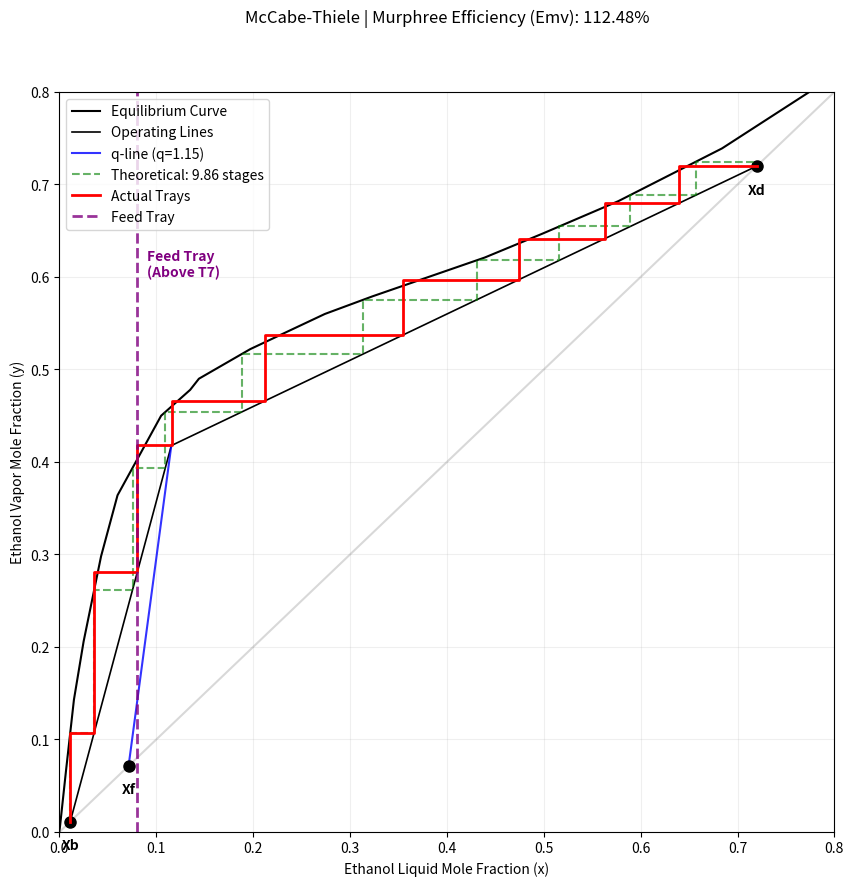

Python code for this plot:
import numpy as np
import matplotlib.pyplot as plt

# --------------------------------------------------
# VLE DATA
# --------------------------------------------------
x_vle = np.array([
    0.0, 0.007, 0.015, 0.025, 0.043, 0.06, 0.105, 0.135,
    0.144, 0.197, 0.274, 0.323, 0.439, 0.499, 0.577,
    0.684, 0.814, 1.0
])

y_vle = np.array([
    0.0, 0.068, 0.143, 0.206, 0.298, 0.364, 0.45, 0.478,
    0.49, 0.522, 0.56, 0.579, 0.621, 0.647, 0.682,
    0.739, 0.827, 1.0
])


def get_y_eq(x):
    return np.interp(x, x_vle, y_vle)


# --------------------------------------------------
# OPERATING LINES
# --------------------------------------------------
def get_op_lines(R, xf, xd, xb, q):

    if abs(q - 1.0) < 1e-8:
        q = 1.0 - 1e-8

    # Rectifying line
    m_rect = R / (R + 1)
    c_rect = xd / (R + 1)

    # q-line
    m_q = q / (q - 1)
    c_q = -xf / (q - 1)

    # Intersection
    xi = (c_q - c_rect) / (m_rect - m_q)
    yi = m_rect * xi + c_rect

    # Stripping line
    m_strip = (yi - xb) / (xi - xb)
    c_strip = xb - m_strip * xb

    return m_rect, c_rect, m_strip, c_strip, xi, yi, m_q


# --------------------------------------------------
# THEORETICAL STAGES
# --------------------------------------------------
def count_theoretical_stages(R, xf, xd, xb, q):

    m_rect, c_rect, m_strip, c_strip, xi, yi, _ = get_op_lines(
        R, xf, xd, xb, q
    )

    pts = [(xb, xb)]

    curr_x = xb
    count = 0
    max_strip_x = xi

    while count < 100:

        curr_y = get_y_eq(curr_x)
        pts.append((curr_x, curr_y))

        if curr_y < yi:
            next_x = (curr_y - c_strip) / m_strip
            max_strip_x = max(max_strip_x, next_x)

        else:
            next_x = (curr_y - c_rect) / m_rect

        if next_x > xd:
            count += (xd - curr_x) / (next_x - curr_x)
            pts.append((xd, curr_y))
            break

        pts.append((next_x, curr_y))
        curr_x = next_x
        count += 1

        if curr_x >= xd:
            break

    return pts, count, max_strip_x


# --------------------------------------------------
# REAL TRAY MODEL (FIXED FEED TRAY)
# --------------------------------------------------
def run_real_column(nm, n_trays, R, xf, xd, xb, q):

    m_rect, c_rect, m_strip, c_strip, xi, yi, _ = get_op_lines(
        R, xf, xd, xb, q
    )

    # ---- FEED LOCATION ----
    FEED_TRAY_FROM_TOP = 6         # Feed is above Tray 7
    FEED_TRAY_FROM_BOTTOM = n_trays - FEED_TRAY_FROM_TOP

    pts = [(xb, xb)]

    curr_x = xb
    curr_y = get_y_eq(curr_x)

    pts.append((curr_x, curr_y))

    max_strip_x = xi

    for i in range(n_trays):

        # BELOW FEED → Stripping
        if i < FEED_TRAY_FROM_BOTTOM:

            curr_x = (curr_y - c_strip) / m_strip
            max_strip_x = max(max_strip_x, curr_x)

        # ABOVE FEED → Rectifying
        else:

            curr_x = (curr_y - c_rect) / m_rect

        pts.append((curr_x, curr_y))

        # Murphree efficiency correction
        y_eq = get_y_eq(curr_x)
        curr_y = curr_y + nm * (y_eq - curr_y)

        pts.append((curr_x, curr_y))

    return pts, xd - curr_y, max_strip_x


# --------------------------------------------------
# SOLVE MURPHREE EFFICIENCY
# --------------------------------------------------
def solve_murphree_eff(n_trays, R, xf, xd, xb, q):

    low = 0.01
    high = 2.0

    for _ in range(50):

        mid = (low + high) / 2

        _, error, _ = run_real_column(
            mid, n_trays, R, xf, xd, xb, q
        )

        if error < 0:
            high = mid
        else:
            low = mid

    return mid


# --------------------------------------------------
# INPUTS
# --------------------------------------------------
N_PHYSICAL_TRAYS = 8
R_VAL = 1

XF = 0.0714
XD = 0.7199
XB = 0.0112
Q = 1.146


# --------------------------------------------------
# CALCULATIONS
# --------------------------------------------------
theo_pts, N_THEO, max_theo_strip = count_theoretical_stages(
    R_VAL, XF, XD, XB, Q
)

murphree_eff = solve_murphree_eff(
    N_PHYSICAL_TRAYS, R_VAL, XF, XD, XB, Q
)

real_pts, _, max_real_strip = run_real_column(
    murphree_eff,
    N_PHYSICAL_TRAYS,
    R_VAL, XF, XD, XB, Q
)


# --------------------------------------------------
# PLOTTING
# --------------------------------------------------
plt.figure(figsize=(10, 10))


# Equilibrium + Diagonal
plt.plot(x_vle, y_vle, 'k-', lw=1.5, label='Equilibrium Curve')
plt.plot([0, 1], [0, 1], color='gray', alpha=0.3)


# Operating Lines
mr, cr, ms, cs, xi, yi, _ = get_op_lines(
    R_VAL, XF, XD, XB, Q
)

# Rectifying
plt.plot([XD, xi], [XD, yi], 'k', lw=1.2)

# Stripping
final_strip_x = max(xi, max_real_strip, max_theo_strip)

plt.plot(
    [XB, final_strip_x],
    [XB, ms * final_strip_x + cs],
    'k',
    lw=1.2,
    label='Operating Lines'
)

# q-line
plt.plot(
    [XF, xi],
    [XF, yi],
    'b-',
    lw=1.5,
    alpha=0.8,
    label=f'q-line (q={Q:.2f})'
)


# Key Points
plt.plot(XB, XB, 'ko', ms=8)
plt.text(XB, XB - 0.03, 'Xb', ha='center', fontweight='bold')

plt.plot(XF, XF, 'ko', ms=8)
plt.text(XF, XF - 0.03, 'Xf', ha='center', fontweight='bold')

plt.plot(XD, XD, 'ko', ms=8)
plt.text(XD, XD - 0.03, 'Xd', ha='center', fontweight='bold')


# Theoretical Stages
px_t, py_t = zip(*theo_pts)

plt.plot(
    px_t, py_t,
    'g--',
    lw=1.5,
    alpha=0.6,
    label=f'Theoretical: {N_THEO:.2f} stages'
)


# Real Trays
px_r, py_r = zip(*real_pts)

plt.plot(
    list(px_r) + [XD],
    list(py_r) + [py_r[-1]],
    'r-',
    lw=2,
    label='Actual Trays'
)


# --------------------------------------------------
# FEED TRAY MARKER (VERTICAL LINE)
# --------------------------------------------------
FEED_TRAY_FROM_TOP = 6
FEED_INDEX = 2 * (N_PHYSICAL_TRAYS - FEED_TRAY_FROM_TOP)

if FEED_INDEX < len(real_pts):

    x_feed = real_pts[FEED_INDEX][0]

    plt.axvline(
        x=x_feed,
        color='purple',
        linestyle='--',
        lw=2,
        alpha=0.8,
        label='Feed Tray'
    )

    plt.text(
        x_feed + 0.01,
        0.6,
        'Feed Tray\n(Above T7)',
        color='purple',
        fontweight='bold'
    )


# --------------------------------------------------
# FORMATTING
# --------------------------------------------------
plt.xlabel("Ethanol Liquid Mole Fraction (x)")
plt.ylabel("Ethanol Vapor Mole Fraction (y)")

plt.title(
    f"McCabe-Thiele | Murphree Efficiency (Emv): {murphree_eff:.2%}",
    pad=50
)

plt.legend(loc='upper left')
plt.grid(alpha=0.2)

plt.xlim(0, 0.8)
plt.ylim(0, 0.8)

# Extra top margin for cropping
plt.subplots_adjust(top=0.85)

plt.show()
